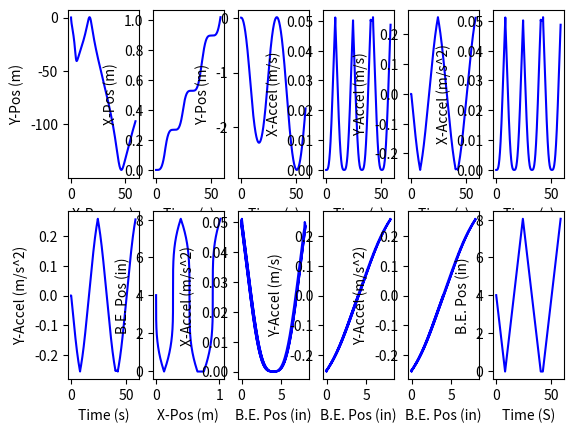

Reproduce this figure in Python.
# [redacted]
import numpy as np
import matplotlib.pyplot as plt

#Constants
RHO_PVC = 1380 #kg/m^3
RHO_WATER =997 #kg/m^3
GRAVITY = 9.81 #m/s^2
TIMESTEP = 0.1 #s

HULL_DRAG = [(0.2,0.01),(0.4,0.03),(0.6,0.09),(0.8,0.16),(1,0.21)]
hull_drag_speed_values, hull_cd_values = zip(*HULL_DRAG)



"""
fucntion: intometer: converts a dimension from inches to meters
input: a dimension in inches
output: the dimension converted to meters
"""
def intometer(x):
    return 0.0254*x



"""
function: linear_interpolation_for_hull_cd: 
input: 
output: the interpolated value for hull coeff of drag
"""
def linear_interpolation_for_hull_cd(x):
    if(x<1):
        return np.interp(x, hull_drag_speed_values, hull_cd_values)
    else:
        return hull_cd_values[-1]



"""
class: Hydrofoil
Purpose: this class stores all the information about the hydrofoil geometry for force balance calculations
inputs: the aspect ratio of the wing and the span (long dimension perpendicular to gliders main axis)
atributes: 
Aspect ratio, span (m) and wing area (m^2)
"""
class Hydrofoil:
    def __init__(self,AR,span):
        self.AR = AR
        self.span = intometer(span) #m
        
        self.width = self.span/self.AR #m

        self.Area = self.span*self.width #m^2
        print("AREA: ", self.Area)



"""
class: BuoyancyEngine
Purpose: this class stores all the information about the buoyancy engine geometry and mass for force balance calculations

inputs: inner B.E. diameter, outer B.E. diameter, fully contracted length, length of travel, speed of actuator, midpoint distance from contracted point
(inputs passed in in imperial)

attributes: 
all inputs 
volume at the contracted length and volume when B.E. is extended to midpoint
mass of expansion fitting (just pvc not considering linear actuator mass in this num)
"""
class BuoyancyEngine:
    def __init__(self, id, od, cont_len, travel_len, laspeed, midpoint):
        self.id = intometer(id) #m
        self.od = intometer(od) #m
        self.cont_len = intometer(cont_len) #m
        self.travel_len = intometer(travel_len) #m
        self.midpoint = midpoint #already passed in in metric!
        self.laspeed = laspeed #m/s

        print("init be: midpoint, travel len", self.midpoint, self.travel_len)

        #displaced volumes
        self.V_cont = 0.25*(np.pi*self.od**2)*self.cont_len #m^3
        self.V_mid = 0.25*np.pi*(self.id**2)*self.midpoint + self.V_cont #m^3

        self.mass = RHO_PVC*0.25*np.pi*(self.od**2-self.id**2)*self.cont_len #kg

        """debug print statements"""
        #print("be mass: ", self.mass)



"""
class: PressureHull
Purpose: this class stores all the information about the hull geometry and mass for force balance calculations

inputs: P.H. id, od, length. Also percent stability, which is used to calculate the distance between the cb and cg based on hull diameter
(all dimensions passed in in metric because metric used to calculate the hull length to get a neutrally buoyant glider for a given mass)

attributes: 
all inputs, 
calculated glider stability using product of % stability and hull diam
geometry like cross sectional area and volume
mass of pressure hull (pvc pipe mass)
"""
class PressureHull:
    def __init__(self,id,od,len,percent_stability):
        self.id = id #m
        self.od = od #m
        self.l_hull = len #m
        self.percent_stability = percent_stability #%
        
        self.stability = percent_stability*self.od #m
        self.area = 0.25*np.pi*self.od**2 #m
        self.V_hull = self.area*self.l_hull #m

        self.mass = RHO_PVC*(np.pi/4*(self.od**2-self.id**2)*self.l_hull) #kg

        """debug print statements"""
        #print(self.od)
        #print("hull mass: ", self.mass)



"""
class: Seaglider FSM
Purpose: This is the class that calculates the seaglider trajectory. There are six different states:
['hold_be_pos_up', 'hold_be_pos_down', 'move_down_deccel', 'move_up_accel', 'move_down_accel', 'move_up_deccel', 'end']

inputs: buoyancy engine object, pressure hull object, glider mass, hydrofoil object

attributes:
the buoyancy engine, hydrofoil, pressure hull objects as well as the glider's internal mass
arrays to store accel, velo, disp

methods:
__init__
calc_theta
calc_coeff_lift
calc_hydro_force
kinematics
trajectory
get_state
set_state
"""
class SeagliderFSM:

    """
    __init__
    Purpose: 
    creates attributes ^
    setup storage arrays used for numpy plotting
    calculate the location of the center of buoyancy at b.e. midpoint (also cg)
    set the current state to 'move_down_deccel'
    """
    def __init__(self, be, hull, m_glider, hydrofoil):
        self.be = be
        self.hull = hull
        self.m_glider = m_glider
        self.hydrofoil = hydrofoil

        self.current_len = midpoint

        self.i = 0

        self.x_accel_arr = [0]
        self.y_accel_arr = [0]

        self.x_vel_arr = [0]
        self.y_vel_arr = [0]
        
        self.x_disp_arr = [0]
        self.y_disp_arr = [0]

        self.time_arr = [0]

        self.max_speed = 0

        self.s_x_change_down_arr = []
        self.s_x_change_up_arr = []        
        self.be_pos_arr = [4]

        #setup current_len
        self.current_len = midpoint
        self.V_be = 0
        self.theta = 0

        self.F_y = 0
        self.F_x = 0

        self.lift_coeff = 0

        #solve cg location: we are assuming cg is placed such that glider is horizontal at midpoint b.e.
        self.X_cb = ( (hull.V_hull*0.5*hull.l_hull) + (be.V_cont*(hull.l_hull+0.5*be.cont_len)) + ((be.V_mid-be.V_cont)*(hull.l_hull+be.cont_len+0.5*be.midpoint)) ) / (hull.V_hull + be.V_mid)
        self.X_cg = self.X_cb 

        #states:['hold_be_pos_up', 'hold_be_pos_down', 'move_down_deccel', 'move_up_accel', 'move_down_accel', 'move_up_deccel', 'end']
        # Define the initial state
        self.current_state = 'move_down_accel'

    """
    method: calc theta
    Purpose: calculate the glide angle of the glider. This is determined by the position of cb relative to cg.(new cb (changes as b.e. volume changes))
    Inputs: buoyancy engine length (measured abs length from contraction point), the current volume of the buoyancy engine
    
    Returns: nothing
    Updates: self.theta --> unsigned (positive) value of the glide angle
    """
    def calc_theta(self, current_len, V_be):
        self.X_cb = ( (hull.V_hull*0.5*hull.l_hull) + (be.V_cont*(hull.l_hull+0.5*be.cont_len)) + ((be.V_mid-be.V_cont)*(hull.l_hull+be.cont_len+0.5*current_len)) ) / (hull.V_hull + V_be)       
        delta_X_cb = self.X_cb-self.X_cg
        self.theta = np.arccos(hull.stability/np.sqrt(delta_X_cb**2 +hull.stability**2))

        """debug print statements"""
        #print("theta: ", self.theta)

    """
    method: calc coeff lift
    Purpose: uses the empirical korvin theory for flat plate airfoils to calculate the wing lift coefficent (see hydrofoil project charter)
    Inputs: hydrofoil object ()

    Returns: nothing
    Updates: self.lift_coeff to access aspect ratio
    """
    def calc_coeff_lift(self, hydrofoil):
        self.lift_coeff = 0.73 * (np.pi*np.sin(self.theta))/(1+2/hydrofoil.AR)+ (2*np.pi*np.sin(self.theta)**2)/(np.pi+4)

        """debug print statements"""
        #print(self.lift_coeff)

    """
    method: calc hydro force
    Purpose: this calculates the lift and drag on the glider
    calls calc theta to update the glider's glide angle, then uses glide angle in lift coeff eqn
    
    Returns: nothing
    Updates: lift --> self.L    drag --> self.D ***NOTE: these are absolute valued magnitudes, and signed and made into components in the respective states
    (calls calc_theta and calc_coeff_lift which then update self.X_cb, self.theta and self.lift_coeff respectfully)
    """
    def calc_hydro_force(self, current_len, V_be, hydrofoil):
        self.calc_theta(current_len,V_be)
        self.calc_coeff_lift(self.hydrofoil)

        velocity_magnitude = (self.x_accel_arr[-1]**2 + self.y_accel_arr[-1]**2)**0.5

        self.L = 0.5*RHO_WATER*self.lift_coeff*hydrofoil.Area*velocity_magnitude**2
        self.D = 0.5*RHO_WATER*linear_interpolation_for_hull_cd(velocity_magnitude)*hull.area*(velocity_magnitude**2)

        """debug print statements"""
        #print("theta: ", self.theta, "lift coeff: ", self.lift_coeff, "lift: ", self.L, "velo: ", (self.x_vel_arr[-1]**2 + self.y_vel_arr[-1]**2)**0.5, "net y force: ", self.F_y, "be pos: ", 39.3701*self.current_len)


    """
    method: calc F_x and F_y
    Purpose: this calcuates angle of attack, F_x and F_y

    Returns: nothing

    Description
    How to calculate angle between vector a and b: arcsin(cross(a, b) / (magnitude(a) * magnitude(b)))
    In our case, we want to calculate 'angle of phi', 'angle of attack' and 'theta'.
    'theta' is given.
    'angle of phi' = arcsin( cross( normal_vector_x-axis, direction_of_velocity ) / ( magnitude( normal_vector_x-axis ) * magnitude( direction_of_velocity ) ) )
    'angle of attack' = 'angle of phi' - 'theta'.
        
    """
    def calc_F_x_and_F_y(self):
        self.pi_angle = 0
        if (np.linalg.norm(np.array([self.F_x, self.F_y])) != 0):
            self.pi_angle = np.arcsin(np.cross(np.array([1,0]), (np.array([self.F_x, self.F_y])))/(1 * np.linalg.norm(np.array([self.F_x, self.F_y]))))
        self.angle_of_attack = 0;

        """
        'theta' is always positive!
        If 'angle of phi' is positive, glider is ascending. 'angle of attack' = 'angle of phi' - 'theta'
        If 'angle of phi' is negative, glider is descending. 'angle of attack' = 'angle of phi' + 'theta'
        """


        if (self.pi_angle > 0):
            self.angle_of_attack = self.pi_angle - self.theta;
        else:
            self.angle_of_attack = self.pi_angle + self.theta;
        
        print("pi_angle:", self.pi_angle, "angle_of_attack:", self.angle_of_attack, "theta:", self.theta);
        
        if (self.angle_of_attack > 0): 
            # glider is ascending. Calculate F_x and F_y accordingly
            self.F_x = self.L*np.sin(self.angle_of_attack) - self.D*np.cos(self.angle_of_attack)
            self.F_y = RHO_WATER*GRAVITY*(hull.V_hull + self.V_be ) - m_glider*GRAVITY - self.L*np.cos(self.angle_of_attack) - self.D*np.sin(self.angle_of_attack)
        else: 
            # glider is descending. Calculate F_x and F_y accordingly
            self.F_x = - self.L*np.sin(self.angle_of_attack) + self.D*np.cos(self.angle_of_attack)
            self.F_y = RHO_WATER*GRAVITY*(hull.V_hull + self.V_be ) - m_glider*GRAVITY + self.L*np.cos(self.angle_of_attack) + self.D*np.sin(self.angle_of_attack)

        print("F_x:", self.F_x, "F_y:", self.F_y, "L:", self.L, "D:", self.D, "\n");





    """
    method: kinematics
    Purpose: uses the net force to solve acceleration, then the trapezoidal method to approx integrals for velo and displ.
    
    Returns: nothing
    Updates: x,y accel, velo, displ couter i, which is used for appending
    Appends: ^ values to plotting arrays.
    """
    def kinematics(self):
        #solve acceleration
        self.y_accel_arr.append(self.F_y/m_glider)
        self.x_accel_arr.append(self.F_x/m_glider)

        #solve velocity with trapezoidal method to approx integral
        #self.y_vel_arr.append(self.y_vel_arr[-1] + np.trapz(y=self.y_accel_arr[-2:],dx=TIMESTEP))
        #self.x_vel_arr.append(self.x_vel_arr[-1] + np.trapz(y=self.x_accel_arr[-2:],dx=TIMESTEP))

        #solve displacement with trapezoidal method to approx integral
        self.y_disp_arr.append(self.y_disp_arr[-1] + np.trapz(y=self.y_accel_arr[-2:],dx=TIMESTEP))
        self.x_disp_arr.append(self.x_disp_arr[-1] + np.trapz(y=self.x_accel_arr[-2:],dx=TIMESTEP))

        #iterate
        self.i+=1

        #print("velo: ", (self.x_vel_arr[-1]**2 + self.y_vel_arr[-1]**2)**0.5, "x velo: ", self.x_vel_arr[-1], "y velo: ",self.y_vel_arr[-1] )
            

        """debug print statements"""
        #print(self.F_x/m_glider, self.y_accel_arr[-1])
        #print(self.y_vel_arr[-1])
        #print(self.y_disp_arr[-1])
        #print(self.theta)
        #"y accel: ", self.y_accel_arr[-1],
        #print(self.x_disp_arr[-1],self.F_y)
        #print( (self.x_vel_arr[-1]**2+self.y_vel_arr[-1]**2)**0.5)
        #print("x accel: ", self.x_accel_arr[-1], "y accel: ", self.y_accel_arr[-1], "x vel: ", self.x_vel_arr[-1],"y vel: ", self.y_vel_arr[-1], "x disp: ", self.x_disp_arr[-1])
        #print(self.F_y, " | ",self.y_accel_arr[-2],self.y_accel_arr[-1])
        #print("prev: ", self.y_vel_arr[-1], "trap: ", np.trapz(y=self.y_accel_arr[-2:],dx=TIMESTEP))
        #print(self.F_y, " | ",self.y_accel_arr[-2],self.y_accel_arr[-1])
        



    """
    method: trajectory
    Purpose: calculate the 
    
    Returns: nothing
    Updates:
    """
    def trajectory(self, dist_to_retract, time_hold_down, dist_to_extend, time_hold_up):
        
        self.dist_to_retract = dist_to_retract
        self.time_hold_down = time_hold_down
        self.dist_to_extend = dist_to_extend
        self.time_hold_up = time_hold_up

        print("start trajectory", self.current_state)



        """
        state: hold_be_pos_up
        previous state: move_up_accel    next state: move_up_deccel
        Purpose: calculate the force balance for when the buoyancy engine is expanding past the midpoint
    
        Returns: nothing
        Updates: net forces F_y, F_x
        Appends: buoyancy engine position and time
        """
        if self.current_state == 'hold_be_pos_up':

            print("state: hold be pos", "F_y: ", self.F_y, "current_len: ", self.current_len)
            print("holding time (s): ", self.time_hold_up)
            
            current_time = 0

            while current_time < self.time_hold_up:

                self.calc_hydro_force(self.current_len, self.V_be, self.hydrofoil)
            
                #self.F_y = RHO_WATER*GRAVITY*(hull.V_hull + self.V_be ) - m_glider*GRAVITY - self.L*np.cos(self.theta) - self.D*np.sin(self.theta)
                #self.F_x = self.L*np.sin(self.theta) - self.D*np.cos(self.theta)
                self.calc_F_x_and_F_y();

                self.kinematics()

                #iterate/move forward current_time
                current_time += TIMESTEP

                self.be_pos_arr.append(39.3701*self.current_len)
                self.time_arr.append(self.time_arr[-1]+TIMESTEP)

                """debug print statements"""
                #print("Fy: ", self.F_y, "Fb: ",RHO_WATER*GRAVITY*(hull.V_hull + self.V_be), "Fg: ",-m_glider*GRAVITY, "y lift: ", -self.L*np.cos(self.theta), "y drag", -self.D*np.sin(self.theta))
                #print("theta! ", (180/np.pi)*self.theta, "F_y: ", self.F_y)
                #print("x lift: ", self.L*np.sin(self.theta), "x drag: ", - self.D*np.cos(self.theta), "velo: ", (self.x_vel_arr[-1]**2 + self.y_vel_arr[-1]**2)**0.5, "theta: ", (180/np.pi)*self.theta)
                #print("F_y (N): ", self.F_y, "F_x (N): ", self.F_x, "current len (in): ", self.current_len*39.3701)
        
            print("state entering: move up deccel", self.x_accel_arr[-1], self.F_y)
            self.current_state = 'end'
            print(self.current_state)
###BUG: HERE!!!!


            """
            state: hold_be_pos_down
            previous state: move_down_accel    next state: move_down_deccel
        
            Returns: nothing
            Updates: net forces F_y, F_x
            Appends: buoyancy engine position and time
            """
        elif self.current_state == 'hold_be_pos_down':
            print("state: hold be pos", "F_y: ", self.F_y, "current_len: ", self.current_len)
            current_time = 0
            print("holding time (s): ", self.time_hold_down)

            while current_time < self.time_hold_down:

                self.calc_hydro_force(self.current_len, self.V_be, self.hydrofoil)

                #TODO: check sign
                #self.F_y = RHO_WATER*GRAVITY*(hull.V_hull + self.V_be ) - m_glider*GRAVITY + self.L*np.cos(self.theta) +self.D*np.sin(self.theta)
                #self.F_x = self.L*np.sin(self.theta) - self.D*np.cos(self.theta)

                self.calc_F_x_and_F_y()

                self.kinematics()

                #iterate/move forward current_time
                current_time += TIMESTEP
                self.be_pos_arr.append(39.3701*self.current_len)
                self.time_arr.append(self.time_arr[-1]+TIMESTEP)

                """debug print statements"""
                #print("F_y (N): ", self.F_y, "F_x (N): ", self.F_x, "current len (in): ", self.current_len*39.3701)
                #print("Fy: ", self.F_y, "Fb: ",RHO_WATER*GRAVITY*(hull.V_hull + self.V_be), "Fg: ",-m_glider*GRAVITY, "y lift: ", +self.L*np.cos(self.theta), "y drag", self.D*np.sin(self.theta))
                #print("x lift: ", self.L*np.sin(self.theta), "x drag: ", - self.D*np.cos(self.theta))

            print("state entering: move down deccel", self.x_accel_arr[-1], self.F_y)
            self.current_state = 'move_down_deccel'



            
            """
            state: move_down_deccel
            previous state: hold_be_pos_up     next state: move_up_accel

            Returns: nothing
            Updates: net forces F_y, F_x, buoyancy engine position (current len)
            Appends: buoyancy engine position and time
            """
        elif self.current_state == 'move_down_deccel':
            print("state: move down deccel")
            while self.current_len < midpoint:

                self.V_be = be.V_cont + (0.25*np.pi*be.id**2)*self.current_len
                self.calc_hydro_force(self.current_len, self.V_be, self.hydrofoil)

                #self.F_y = RHO_WATER*GRAVITY*(hull.V_hull + self.V_be ) - m_glider*GRAVITY + self.L*np.cos(self.theta) + self.D*np.sin(self.theta)
                #self.F_x = self.L*np.sin(self.theta) - self.D*np.cos(self.theta)            
                self.calc_F_x_and_F_y()
                
                self.kinematics()

                #iterate current_len
                self.current_len += be.laspeed*TIMESTEP
                self.be_pos_arr.append(39.3701*self.current_len)
                self.time_arr.append(self.time_arr[-1]+TIMESTEP)

                """debug print statements"""
                #print("F_y (N): ", self.F_y, "F_x (N): ", self.F_x, "current len (in): ", self.current_len*39.3701)
                #print("theta! ", (180/np.pi)*theta, "F_y: ", self.F_y)
                #print("Fy: ", self.F_y, "Fb: ",RHO_WATER*GRAVITY*(hull.V_hull + self.V_be), "Fg: ",-m_glider*GRAVITY, "y lift: ", +self.L*np.cos(self.theta), "y drag", +self.D*np.sin(self.theta))
                #print("x lift: ", self.L*np.sin(self.theta), "x drag: ", - self.D*np.cos(self.theta))
                #print(self.F_y, 39.3701*self.current_len)

            print("state entering: move up accel", self.x_disp_arr[-1])
            self.current_state = 'move_up_accel'
    



            """
            state: move_up_accel
            previous state: move_down_deccel    next state: hold_be_pos_up

            Returns: nothing
            Updates: net forces F_y, F_x, buoyancy engine position (current len)
            Appends: buoyancy engine position and time
            """
        elif self.current_state == 'move_up_accel':
            print("state: move up accel")
            while self.current_len < dist_to_extend:
                
                self.V_be = be.V_cont + (0.25*np.pi*be.id**2)*self.current_len
                self.calc_hydro_force(self.current_len, self.V_be, self.hydrofoil)

                #self.F_y = RHO_WATER*GRAVITY*(hull.V_hull + self.V_be ) - m_glider*GRAVITY - self.L*np.cos(self.theta) - self.D*np.sin(self.theta)
                #self.F_x = self.L*np.sin(self.theta) - self.D*np.cos(self.theta)
                self.calc_F_x_and_F_y()

                self.kinematics()

                #iterate self.current_len
                self.current_len += be.laspeed*TIMESTEP
                self.be_pos_arr.append(39.3701*self.current_len)
                self.time_arr.append(self.time_arr[-1]+TIMESTEP)

                """debug print statements"""
                #print("Fy: ", self.F_y, "Fb: ",RHO_WATER*GRAVITY*(hull.V_hull + self.V_be), "Fg: ",-m_glider*GRAVITY, "y lift: ", -self.L*np.cos(self.theta), "y drag", -self.D*np.sin(self.theta))
                #print("x lift: ", self.L*np.sin(self.theta), "x drag: ", - self.D*np.cos(self.theta))
                #print("F_y (N): ", self.F_y, "F_x (N): ", self.F_x, "current len (in): ", self.current_len*39.3701)
                #print("theta! ", (180/np.pi)*theta, "F_y: ", self.F_y)
                #print("F_y (N): ", self.F_y, "y lift: ", -self.L*np.cos(self.theta), "y drag: ", -self.D*np.sin(self.theta), "Fg: ", - m_glider*GRAVITY, "Fb: ", RHO_WATER*GRAVITY*(hull.V_hull + self.V_be ), "x velo: ", self.x_vel_arr[-1])

            print("state entering: hold_be_pos_up, ", self.x_disp_arr[-1])
            self.current_state = 'end'
            


            """
            state: move_down_accel
            previous state: move_up_deccel   next state: hold_be_pos_down

            Returns: nothing
            Updates: net forces F_y, F_x, buoyancy engine position (current len)
            Appends: buoyancy engine position and time
            """
        elif self.current_state == 'move_down_accel':
            print("state: move down accel")
            while self.current_len > dist_to_retract:

                self.V_be = be.V_cont + (0.25*np.pi*be.id**2)*self.current_len
                self.calc_hydro_force(self.current_len, self.V_be, self.hydrofoil)
                
                #self.F_y = RHO_WATER*GRAVITY*(hull.V_hull + self.V_be ) - m_glider*GRAVITY + self.L*np.cos(self.theta) + self.D*np.sin(self.theta)
                #self.F_x = self.L*np.sin(self.theta) - self.D*np.cos(self.theta)
                self.calc_F_x_and_F_y()
                

                self.kinematics()

                #iterate self.current_len
                self.current_len -= be.laspeed*TIMESTEP
                self.be_pos_arr.append(39.3701*self.current_len)
                self.time_arr.append(self.time_arr[-1]+TIMESTEP)

                """debug print statements"""
                #print("Fy: ", self.F_y, "Fb: ",RHO_WATER*GRAVITY*(hull.V_hull + self.V_be), "Fg: ",-m_glider*GRAVITY, "y lift: ", self.L*np.cos(self.theta), "y drag", self.D*np.sin(self.theta))
                #print("x lift: ", self.L*np.sin(self.theta), "x drag: ", - self.D*np.cos(self.theta))
                #print("F_y (N): ", self.F_y, "F_x (N): ", self.F_x, "current len (in): ", self.current_len*39.3701)
                #print("theta! ", (180/np.pi)*theta, "F_y: ", self.F_y)
                #print("LIFT: ", self.L, self.x_vel_arr[-1], self.y_vel_arr[-1]**2)

            print("state entering: hold_be_pos_down", self.x_disp_arr[-1])
            self.current_state = 'hold_be_pos_down'
            



            """
            state: move_up_deccel
            previous state: hold_be_pos_up   next state: end

            Returns: nothing
            Updates: net forces F_y, F_x, buoyancy engine position (current len)
            Appends: buoyancy engine position and time
            """
        elif self.current_state == 'move_up_deccel':
            print("state: move up deccel ", self.current_len, self.x_disp_arr[-1])
            while self.current_len > midpoint:

                self.V_be = be.V_cont + (0.25*np.pi*be.id**2)*self.current_len
                self.calc_hydro_force(self.current_len, self.V_be, self.hydrofoil)

                #self.F_y = RHO_WATER*GRAVITY*(hull.V_hull + self.V_be ) - m_glider*GRAVITY - self.L*np.cos(self.theta) - self.D*np.sin(self.theta)
                #self.F_x = self.L*np.sin(self.theta) - self.D*np.cos(self.theta)
                self.calc_F_x_and_F_y()

                self.kinematics()

                #iterate self.current_len
                self.current_len -= be.laspeed*TIMESTEP
                self.be_pos_arr.append(39.3701*self.current_len)
                self.time_arr.append(self.time_arr[-1]+TIMESTEP)

                """debug print statements"""
                print("Fy: ", self.F_y, "Fb: ",RHO_WATER*GRAVITY*(hull.V_hull + self.V_be), "Fg: ",-m_glider*GRAVITY, "y lift: ", -self.L*np.cos(self.theta), "y drag", -self.D*np.sin(self.theta))
                #print("x lift: ", self.L*np.sin(self.theta), "x drag: ", - self.D*np.cos(self.theta), "theta: ", self.theta)
                #print("F_y (N): ", self.F_y, "F_x (N): ", self.F_x, "current len (in): ", self.current_len*39.3701)
                #print("theta! ", (180/np.pi)*theta, "F_y: ", self.F_y)

            print("state entering: move down accel", self.x_disp_arr[-1])
            self.current_state = 'end'




            """
            state: end
            previous state: move_up_deccel   no next state

            Returns: 0
            Serves to end the yo
            """
        elif self.current_state == 'end':
            return 0


    """
    method: get_state
    Purpose: get the current state of the trajectory method
    
    Returns: the current state
    Updates: nothing
    """
    def get_state(self):
        return self.current_state
    

    """
    method: set_state
    Purpose: set the current state of the trajectory method 
    
    Returns: nothing
    Updates: the current state
    """
    def set_state(self, new_state):
        self.current_state = new_state
    





"""
THIS IS THE MAIN BODY OF THE CODE
this script works under the assumption that the linear actuator in the b.e. is so fast that it can reach the endpoint before it needs to reverse to avoid crush depth
the main unknown are the speeds to hold the b.e. We solve this ITERATIVELY. Every iteration increases the time we are holding the b.e. pos until we hold it so long the glider reaches operational depth.

the first loop checks if the trajectory has reached max allowable depth
the second loop(s) run the trajectory 
"""

####inputs/setup:
hydrofoil = Hydrofoil(3, 12) # aspect ratio and span (in inches)

drag_coeff = 0 #estimated from hull outer geometry ss
percent_stability = 0.15 #% diam
midpoint = intometer(4)
internal_mass = 11 #kg

#glider part objects:
#def __init__(self, id, od, cont_len, travel_len, laspeed, midpoint):
be = BuoyancyEngine(3,3.5,10.3, 8, 0.5*0.0254,midpoint)

#setup hull
hull_id = intometer(5.0)
hull_od = intometer(5.563)
hull_len = (internal_mass + be.mass - RHO_WATER*be.V_mid) / ( np.pi *0.25* (RHO_WATER*(hull_od**2) - RHO_PVC*(hull_od**2 - hull_id**2)) ) #hull length is solved for to create a neutrally buoyant glider
print("hull_len: ", 39.3701*hull_len, " (in)")

#def __init__(self,id,od,len,percent_stability): #NOTE: passing dimensions in in meters
hull = PressureHull( hull_id, hull_od, hull_len, percent_stability)

#this is the total glider mass
m_glider = hull.mass + be.mass +internal_mass

#setting the maximum depth to simulate to
max_allowable_depth = -50 #m
sim_depth = 0 #m

#setup trajectory parameters --> either distance to go to or times to hold down
start_dist_to_retract = intometer(0) #m
start_time_hold_down = 0 #s
start_dist_to_extend = intometer(8) #m
start_time_hold_up = 6 #s


nom_dist_to_retract = intometer(0) #m
nom_time_hold_down = 2 #s
nom_dist_to_extend = intometer(8) #m
nom_time_hold_up = 2 #s



"""
This loop is where the trajectory fsm is run
we 
"""
while(sim_depth > max_allowable_depth):
    
    #def __init__(self, be, hull, m_glider):
    seapup = SeagliderFSM(be, hull, m_glider, hydrofoil)

    #TODO: DELETE WHEN SCRIPT WORKS AND NO MORE DEBUGGING
    print("\n")
    print("AAAA STARTING SIM!!!")
    print("\n")

    ###loop through fsm, #starting from surface with no speed for first run, second run we already have speed and are gliding normally
    while(seapup.get_state() != 'end'):
        #def trajectory(self, dist_to_retract, time_hold_down, dist_to_extend, time_hold_up)
        seapup.trajectory(start_dist_to_retract, start_time_hold_down, start_dist_to_extend, start_time_hold_up)



    print("\n")
    print("entering second")
    print("\n")

    
    #normal yo
    
    for i in range(1):
        seapup.set_state('move_down_accel')
        while(seapup.get_state() != 'end'):
            #def trajectory(self, dist_to_retract, time_hold_down, dist_to_extend, time_hold_up)
            seapup.trajectory(nom_dist_to_retract, nom_time_hold_down, nom_dist_to_extend, nom_time_hold_up)

        #TODO: REMOVE AFTER DEBUGGING
    


    #note the following breaks it, am i not sensitive enough with the inputs??? its weird because it seems nom at first then some error randomly appears
    """
    print(' ')
    print("split", seapup.x_disp_arr[-1])
    print(' ')

    seapup.set_state('move_down_accel')
    while(seapup.get_state() != 'end'):
        #def trajectory(self, dist_to_retract, time_hold_down, dist_to_extend, time_hold_up)
        seapup.trajectory(nom_dist_to_retract, nom_time_hold_down, nom_dist_to_extend, nom_time_hold_up)
    """

    #iterate and reset variables
    nom_time_hold_up += 2
    nom_time_hold_down += 2

    state = 'start'

    #this is for testing purposes otherwise we get stuck in loop BUG: get stuck in loop
    break

sim_depth = np.min(seapup.y_disp_arr)
max_speed = np.max(seapup.x_accel_arr)
glide_period = seapup.x_disp_arr[-1]

#print a summary of noteworthy params
print("max fwd speed: ",max_speed, " (m/s)")
print("glide period: ",glide_period, '\n')

print("be id: ",39.3701*be.id, " (in)")
print("hull id: ",39.3701*hull.id, " (in)")
print("total glider mass: ", m_glider, " (kg)")













#big graphing:
"""
plt.subplot(1,3,1)  
plt.plot(seapup.x_disp_arr, seapup.y_disp_arr, label='Seaglider Position', color='blue')
plt.xlabel('X-Pos (m)')
plt.ylabel('Y-Pos (m)')

"""
for i in seapup.s_x_change_down_arr:
    plt.axvline(x=i, color='r', linestyle='-', label='change up')
for i in seapup.s_x_change_up_arr:
    plt.axvline(x=i, color='g', linestyle='-', label='change up')
"""

plt.subplot(1,3,2)
plt.plot(seapup.x_disp_arr, seapup.be_pos_arr, label='BE Position Over X-Pos', color='blue')
plt.xlabel('X-Pos (m)')
plt.ylabel('B.E. Pos (in)')



plt.subplot(1,3,3)
plt.plot(seapup.time_arr, seapup.be_pos_arr, label='BE Position Over X-Pos', color='blue')
plt.xlabel('Time (s)')
plt.ylabel('B.E. Pos (in)')


plt.show()
"""

#uncomment for big data

plt.subplot(2,6,1)  
#plt.plot(np.multiply(seapup.x_disp_arr, seapup.time_arr), np.multiply(seapup.y_disp_arr, seapup.time_arr), label='Seaglider Position', color='blue')
plt.plot(np.multiply(seapup.x_disp_arr, seapup.time_arr), np.multiply(seapup.y_disp_arr, seapup.time_arr), label='Seaglider Position', color='blue')
plt.xlabel('X-Pos (m)')
plt.ylabel('Y-Pos (m)')

"""
for i in seapup.s_x_change_down_arr:
    plt.axvline(x=i, color='r', linestyle='-', label='change up')
for i in seapup.s_x_change_up_arr:
    plt.axvline(x=i, color='g', linestyle='-', label='change up')
"""

plt.subplot(2,6,2)
plt.plot(seapup.time_arr, seapup.x_disp_arr, label='X-Pos Vs Time', color='blue')
plt.xlabel('Time (s)')
plt.ylabel('X-Pos (m)')

plt.subplot(2,6,3)
plt.plot(seapup.time_arr, seapup.y_disp_arr, label='Time Vs Y-Pos', color='blue')
plt.xlabel('Time (s)')
plt.ylabel('Y-Pos (m)')

plt.subplot(2,6,4)
plt.plot(seapup.time_arr, seapup.x_accel_arr, label='Time Vs X-Accel', color='blue')
plt.xlabel('Time (s)')
plt.ylabel('X-Accel (m/s)')

plt.subplot(2,6,5)
plt.plot(seapup.time_arr, seapup.y_accel_arr, label='Time Vs Y-Accel', color='blue')
plt.xlabel('Time (s)')
plt.ylabel('Y-Accel (m/s)')

plt.subplot(2,6,6)
plt.plot(seapup.time_arr, seapup.x_accel_arr, label='Time Vs X-Accel', color='blue')
plt.xlabel('Time (s)')
plt.ylabel('X-Accel (m/s^2)')

plt.subplot(2,6,7)
plt.plot(seapup.time_arr, seapup.y_accel_arr, label='Time Vs Y-Accel', color='blue')
plt.xlabel('Time (s)')
plt.ylabel('Y-Accel (m/s^2)')

plt.subplot(2,6,8)
plt.plot(seapup.x_disp_arr, seapup.be_pos_arr, label='X-Pos Vs BE Position ', color='blue')
plt.ylabel('B.E. Pos (in)')
plt.xlabel('X-Pos (m)')

plt.subplot(2,6,9)
plt.plot(seapup.be_pos_arr, seapup.x_accel_arr, label='BE Position Vs x-Accel', color='blue')
plt.xlabel('B.E. Pos (in)')
plt.ylabel('X-Accel (m/s^2)')

plt.subplot(2,6,10)
plt.plot(seapup.be_pos_arr, seapup.y_accel_arr, label='BE Position Vs Y-Accel', color='blue')
plt.xlabel('B.E. Pos (in)')
plt.ylabel('Y-Accel (m/s)')

plt.subplot(2,6,11)
plt.plot(seapup.be_pos_arr, seapup.y_accel_arr, label='BE Position Vs Y-accel', color='blue')
plt.xlabel('B.E. Pos (in)')
plt.ylabel('Y-Accel (m/s^2)')

plt.subplot(2,6,12)
plt.plot(seapup.time_arr, seapup.be_pos_arr, label='Time Vs BE Position', color='blue')
plt.xlabel('Time (S)')
plt.ylabel('B.E. Pos (in)')


plt.show()

#